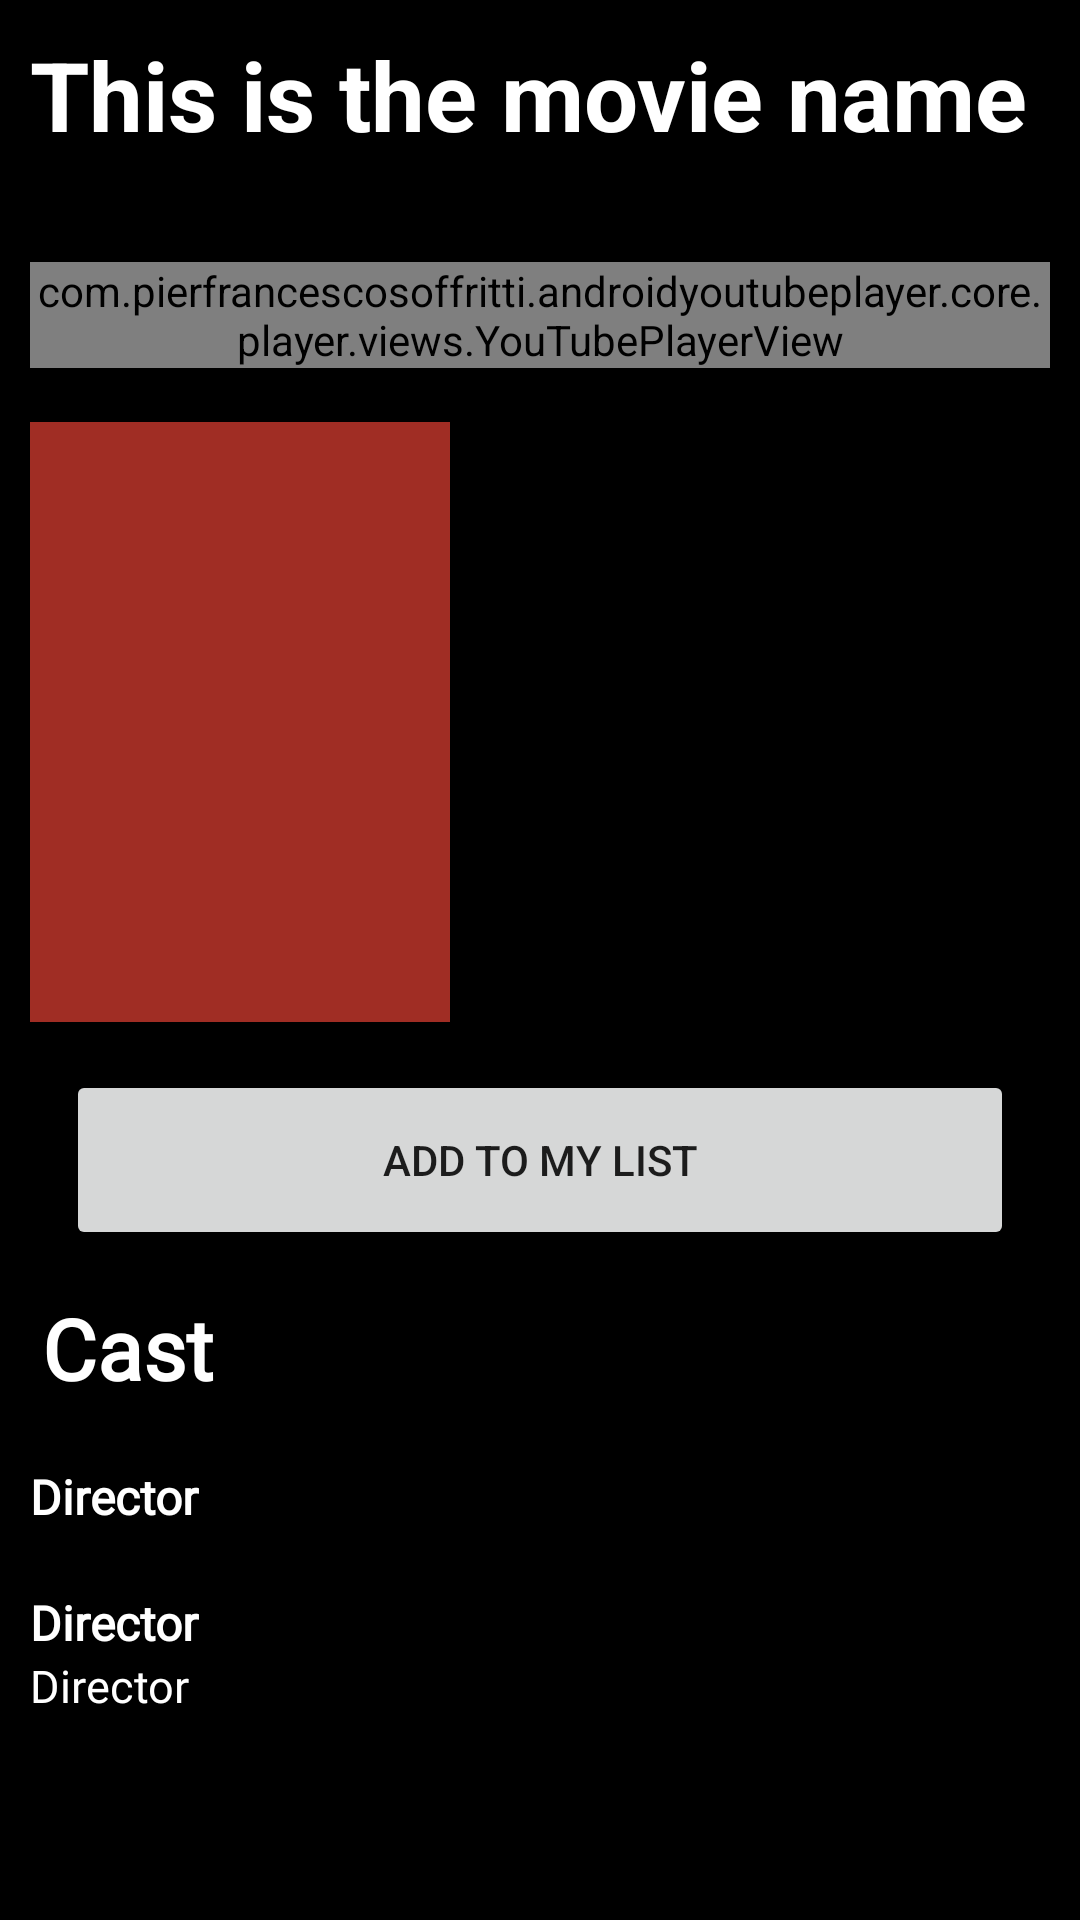

Write the Android layout XML for this screen, with the resource values it uses.
<!-- AndroidManifest.xml: application theme Theme.TmdbBorrador -->
<!-- res/layout/activity_movie.xml -->
<?xml version="1.0" encoding="utf-8"?>
<androidx.constraintlayout.widget.ConstraintLayout xmlns:android="http://schemas.android.com/apk/res/android"
    xmlns:app="http://schemas.android.com/apk/res-auto"
    xmlns:tools="http://schemas.android.com/tools"
    android:layout_width="match_parent"
    android:layout_height="match_parent"
    android:padding="10dp"
    tools:context=".ui.activities.MovieActivity"
    android:background="@color/black">

    <androidx.core.widget.NestedScrollView
        android:layout_width="0dp"
        android:layout_height="0dp"
        app:layout_constraintBottom_toBottomOf="parent"
        app:layout_constraintEnd_toEndOf="parent"
        app:layout_constraintStart_toStartOf="parent"
        app:layout_constraintTop_toTopOf="parent">

        <androidx.constraintlayout.widget.ConstraintLayout
            android:layout_width="match_parent"
            android:layout_height="match_parent">

            <TextView
                android:id="@+id/tvMovieDetailTitle"
                android:layout_width="0dp"
                android:layout_height="wrap_content"
                android:ellipsize="end"
                android:maxLines="2"
                android:text="@string/this_is_movie_name"
                android:textColor="@color/white"
                android:textSize="32sp"
                android:textStyle="bold"
                app:layout_constraintEnd_toEndOf="parent"
                app:layout_constraintStart_toStartOf="parent"
                app:layout_constraintTop_toTopOf="parent" />

            <LinearLayout
                android:id="@+id/linearLayoutTopDetail"
                android:layout_width="0dp"
                android:layout_height="wrap_content"
                android:orientation="horizontal"
                app:layout_constraintEnd_toEndOf="parent"
                app:layout_constraintStart_toStartOf="parent"
                app:layout_constraintTop_toBottomOf="@id/tvMovieDetailTitle">

                <TextView
                    android:id="@+id/tvYearDetail"
                    android:layout_width="wrap_content"
                    android:layout_height="wrap_content"
                    android:layout_weight="1"
                    android:textColor="#4D4A4A"
                    android:textSize="18sp"
                    android:textStyle="bold"
                    tools:text="2002" />

                <TextView
                    android:id="@+id/tvRuntimeDetail"
                    android:layout_width="wrap_content"
                    android:layout_height="wrap_content"
                    android:layout_weight="1"
                    android:textColor="#4D4A4A"
                    android:textSize="18sp"
                    android:textStyle="bold"
                    tools:text="142" />

            </LinearLayout>

            <com.pierfrancescosoffritti.androidyoutubeplayer.core.player.views.YouTubePlayerView
                android:id="@+id/youtubePlayer"
                android:layout_width="0dp"
                android:layout_height="wrap_content"
                android:layout_marginTop="10dp"
                app:layout_constraintEnd_toEndOf="parent"
                app:layout_constraintStart_toStartOf="parent"
                app:layout_constraintTop_toBottomOf="@id/linearLayoutTopDetail" />

            <LinearLayout
                android:id="@+id/linearLayoutOverview"
                android:layout_width="match_parent"
                android:layout_height="wrap_content"
                android:layout_marginTop="10dp"
                android:orientation="horizontal"
                app:layout_constraintEnd_toEndOf="parent"
                app:layout_constraintStart_toStartOf="parent"
                app:layout_constraintTop_toBottomOf="@id/youtubePlayer"
                tools:ignore="UseCompoundDrawables">

                <ImageView
                    android:id="@+id/ivPosterDetail"
                    android:layout_width="140dp"
                    android:layout_height="200dp"
                    android:layout_marginTop="8dp"
                    android:contentDescription="@string/movie_detail_poster"
                    android:src="@color/accent"
                    app:layout_constraintStart_toStartOf="parent"
                    app:layout_constraintTop_toBottomOf="@id/youtubePlayer" />

                <TextView
                    android:id="@+id/tvOverviewDetail"
                    android:layout_width="0dp"
                    android:layout_height="wrap_content"
                    android:layout_marginStart="8dp"
                    android:layout_weight="1"
                    app:layout_constraintEnd_toEndOf="parent"
                    app:layout_constraintStart_toEndOf="@id/ivPosterDetail"
                    app:layout_constraintTop_toTopOf="@id/ivPosterDetail"
                    tools:text="AAAAAAAAAAAdDDDDDDDD SSSSSSSSSSS DDDDDDDD AAAAAAAAA SSSSSSSS AAAA"
                    android:textColor="@color/white"/>

            </LinearLayout>

            <androidx.appcompat.widget.AppCompatButton
                android:id="@+id/btnAddFav"
                android:layout_width="0dp"
                android:layout_height="60dp"
                android:layout_marginVertical="16dp"
                app:layout_constraintEnd_toEndOf="parent"
                app:layout_constraintStart_toStartOf="parent"
                app:layout_constraintTop_toBottomOf="@id/linearLayoutOverview"
                android:text="@string/add_to_my_list"
                android:layout_marginHorizontal="12dp"/>

            <TextView
                android:id="@+id/tvCast"
                android:layout_width="0dp"
                android:layout_height="wrap_content"
                android:layout_marginTop="14dp"
                android:layout_marginStart="4dp"
                android:fontFamily="@font/montserrat_regular"
                android:text="@string/cast"
                android:textColor="@color/white"
                android:textSize="28sp"
                android:textStyle="bold"
                app:layout_constraintEnd_toEndOf="parent"
                app:layout_constraintStart_toStartOf="parent"
                app:layout_constraintTop_toBottomOf="@id/btnAddFav" />

            <androidx.recyclerview.widget.RecyclerView
                android:id="@+id/rvCast"
                android:layout_width="match_parent"
                android:layout_height="wrap_content"
                android:orientation="horizontal"
                app:layoutManager="androidx.recyclerview.widget.LinearLayoutManager"
                app:layout_constraintEnd_toEndOf="parent"
                app:layout_constraintStart_toStartOf="parent"
                app:layout_constraintTop_toBottomOf="@id/tvCast"
                tools:listitem="@layout/cast_item" />

            <LinearLayout
                android:layout_width="0dp"
                android:layout_height="wrap_content"
                app:layout_constraintStart_toStartOf="parent"
                app:layout_constraintEnd_toEndOf="parent"
                app:layout_constraintTop_toBottomOf="@id/rvCast"
                android:orientation="vertical"
                android:layout_marginTop="20dp">

                <TextView
                    android:layout_width="wrap_content"
                    android:layout_height="wrap_content"
                    android:text="@string/director"
                    android:textColor="@color/white"
                    android:textSize="16sp"
                    android:fontFamily="@font/montserrat_regular"
                    android:textStyle="bold"/>

                <TextView
                    android:id="@+id/tvDirector"
                    android:layout_width="wrap_content"
                    android:layout_height="wrap_content"
                    android:textColor="@color/white"
                    android:textSize="15sp"
                    android:fontFamily="@font/montserrat_regular"/>

                <TextView
                    android:layout_width="wrap_content"
                    android:layout_height="wrap_content"
                    android:text="@string/director"
                    android:textColor="@color/white"
                    android:textSize="16sp"
                    android:fontFamily="@font/montserrat_regular"
                    android:textStyle="bold"/>

                <TextView
                    android:layout_width="wrap_content"
                    android:layout_height="wrap_content"
                    android:text="@string/director"
                    android:textColor="@color/white"
                    android:textSize="15sp"
                    android:fontFamily="@font/montserrat_regular"/>




            </LinearLayout>

        </androidx.constraintlayout.widget.ConstraintLayout>

    </androidx.core.widget.NestedScrollView>

</androidx.constraintlayout.widget.ConstraintLayout>
<!-- res/layout/cast_item.xml (included above) -->
<?xml version="1.0" encoding="utf-8"?>
<androidx.cardview.widget.CardView xmlns:android="http://schemas.android.com/apk/res/android"
    android:layout_width="150dp"
    android:layout_height="280dp"
    xmlns:app="http://schemas.android.com/apk/res-auto"
    xmlns:tools="http://schemas.android.com/tools"
    app:cardUseCompatPadding="true"
    android:elevation="2dp"
    app:cardCornerRadius="16dp">

    <androidx.constraintlayout.widget.ConstraintLayout
        android:layout_width="match_parent"
        android:layout_height="match_parent">

        <ImageView
            android:id="@+id/ivCast"
            android:layout_width="0dp"
            android:layout_height="160dp"
            app:layout_constraintStart_toStartOf="parent"
            app:layout_constraintTop_toTopOf="parent"
            app:layout_constraintEnd_toEndOf="parent"
            android:src="@color/black"
            android:contentDescription="@string/cast_images"
            android:scaleType="centerCrop"/>

        <TextView
            android:id="@+id/tvCastName"
            android:layout_width="0dp"
            android:layout_height="wrap_content"
            app:layout_constraintStart_toStartOf="parent"
            app:layout_constraintEnd_toEndOf="parent"
            app:layout_constraintTop_toBottomOf="@id/ivCast"
            android:maxLines="2"
            tools:text="Name"
            android:textSize="18sp"
            android:layout_marginHorizontal="2dp"
            android:layout_marginTop="4dp"
            android:fontFamily="@font/montserrat_regular"
            android:textColor="@color/black"
            android:textStyle="bold"/>

        <TextView
            android:id="@+id/tvCastCharacter"
            android:layout_width="0dp"
            android:layout_height="wrap_content"
            app:layout_constraintStart_toStartOf="parent"
            app:layout_constraintEnd_toEndOf="parent"
            app:layout_constraintTop_toBottomOf="@id/tvCastName"
            android:maxLines="2"
            tools:text="Movie character"
            android:textSize="14sp"
            android:layout_marginHorizontal="2dp"
            android:fontFamily="@font/montserrat_regular"
            android:textColor="@color/black"
            android:layout_marginTop="16dp"/>

    </androidx.constraintlayout.widget.ConstraintLayout>

</androidx.cardview.widget.CardView>
<!-- resources referenced by this layout -->
<resources>
  <color name="accent">#A02D24</color>
  <color name="black">#FF000000</color>
  <color name="white">#FFFFFFFF</color>
  <string name="add_to_my_list">Add to my list</string>
  <string name="cast">Cast</string>
  <string name="cast_images">Cast images</string>
  <string name="director">Director</string>
  <string name="movie_detail_poster">Movie detail poster</string>
  <string name="this_is_movie_name">This is the movie name</string>
  <style name="Theme.TmdbBorrador" parent="Theme.MaterialComponents.Light.NoActionBar">
          
          <item name="colorPrimary">@color/purple_200</item>
          <item name="colorPrimaryVariant">#E91E63</item>
          <item name="colorOnPrimary">@color/white</item>
          
          <item name="colorSecondary">@color/teal_200</item>
          <item name="colorSecondaryVariant">@color/teal_700</item>
          <item name="colorOnSecondary">@color/black</item>
          
          <item name="android:statusBarColor">@color/black</item>
          <item name="android:windowLightStatusBar">false</item>
          
      </style>
  <color name="purple_200">#B4AEAE</color>
  <color name="teal_200">#FF03DAC5</color>
  <color name="teal_700">#FF018786</color>
</resources>
